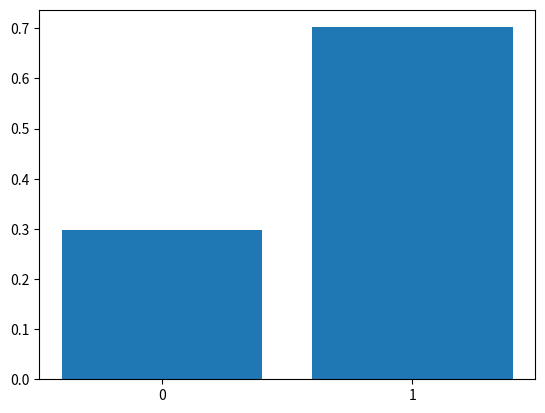
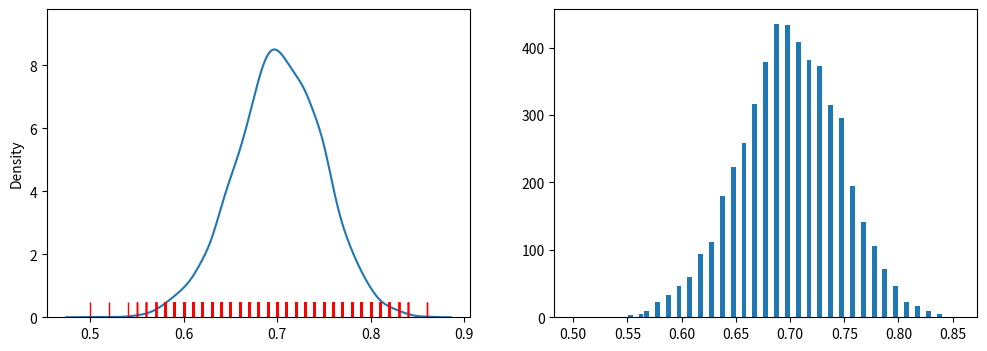
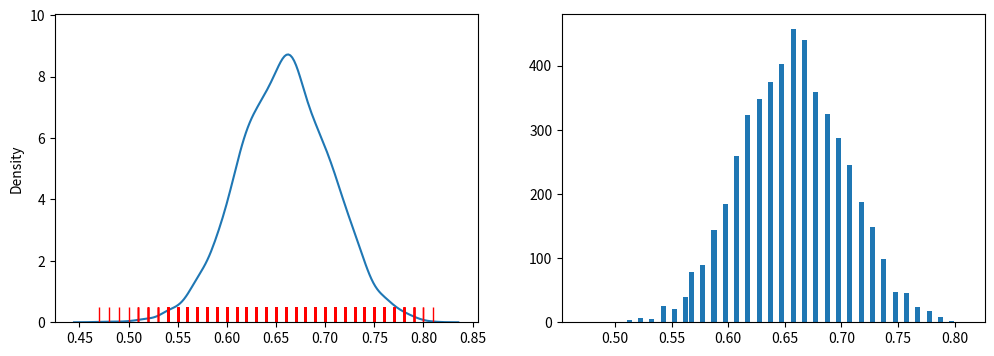

Recreate these plots in Python, in order.
# %% [markdown]
r"""
---
title: "Z-Transformation of Binomial Sampling Distribution"
date: 2026-05-25
tags: [statistics, binomial, z-transform, normal-distribution]
description: "Analyzing whether the z-transformation of sample means of a binomial random variable yields standard normal."
---
"""


# %%
import numpy as np
import pandas as pd
import matplotlib.pyplot as plt
import seaborn as sns

# %% [markdown]
r"""
Let's create a binomial distribution with $p=0.7$.
"""

# %%
data = np.random.choice([1, 0], 30000, p=[0.7, 0.3])
data[:20]

# %%
data_mean = np.mean(data)
data_var = np.var(data)

# %%
data_pmf = pd.Series(data).value_counts(normalize=True).sort_index()
data_pmf

# %%
fig, ax = plt.subplots()
ax.bar(data_pmf.index, data_pmf)
ax.set_xticks([0, 1])
plt.show()

# %% [markdown]
r"""
Looks about right.
"""

# %% [markdown]
r"""
## z-transformation using "normal" sampling

As you can see, CLT also works on binomial distribution.
"""

# %%
means = [np.mean(np.random.choice(data, 100)) for _ in range(5000)]
bins = np.arange(np.min(means), np.max(means), 0.005)

# %%
fig, ax = plt.subplots(1, 2, figsize=(12, 4))
sns.kdeplot(means, ax=ax[0])
sns.rugplot(means, color="red", height=0.05, ax=ax[0])
ax[1].hist(means, bins=bins, rwidth=0.9)
plt.show()

# %% [markdown]
r"""
But does bootstraping work on binomial distribution?
"""

# %%
sample = np.random.choice(data, 100)
means_bootstrap = [
    np.mean(np.random.choice(sample, len(sample), replace=True)) for _ in range(5000)
]
bins_bootstrap = np.arange(np.min(means_bootstrap), np.max(means_bootstrap), 0.005)

# %%
fig, ax = plt.subplots(1, 2, figsize=(12, 4))
sns.kdeplot(means_bootstrap, ax=ax[0])
sns.rugplot(means_bootstrap, color="red", height=0.05, ax=ax[0])
ax[1].hist(means_bootstrap, bins=bins_bootstrap, rwidth=0.9)
plt.show()

# %% [markdown]
r"""
Yes, it works. Because bootstrap will work where the CLT works.
"""
